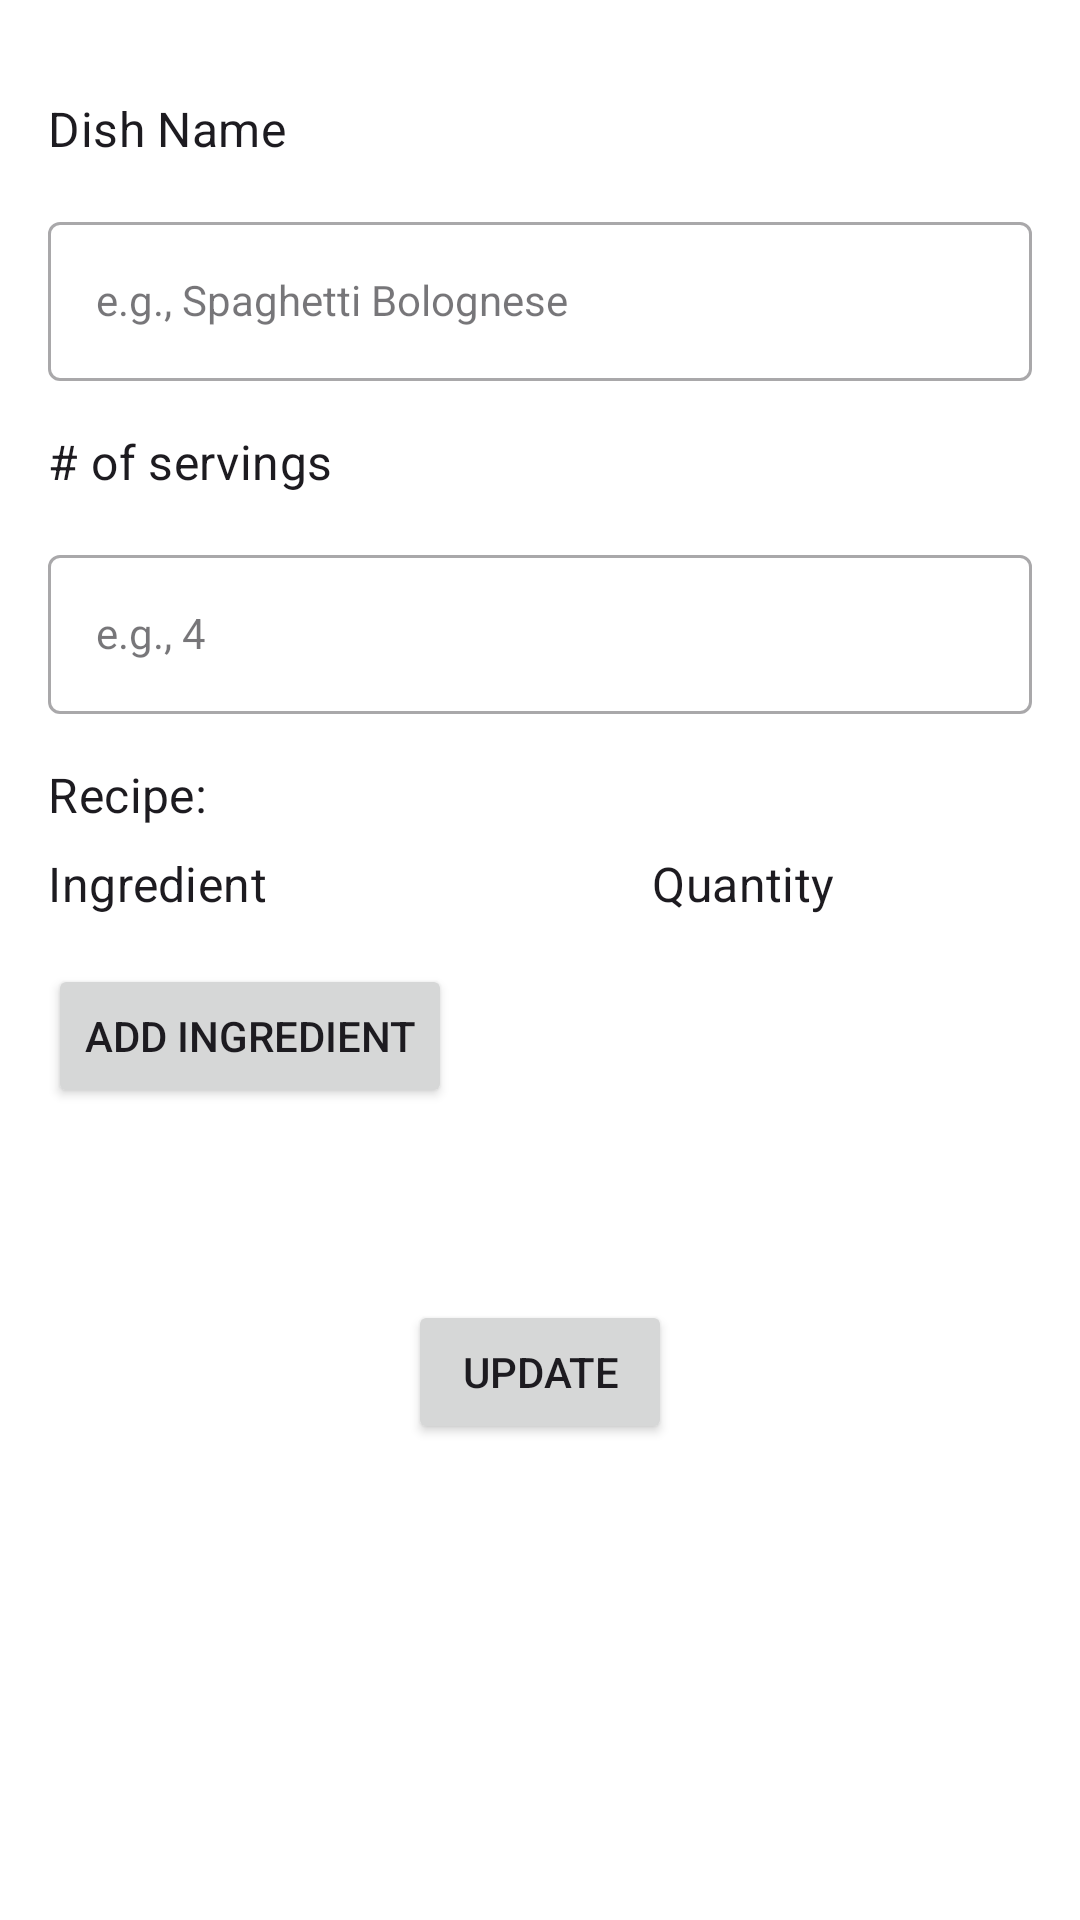

Write the Android layout XML for this screen, with the resource values it uses.
<!-- AndroidManifest.xml: application theme Theme.DishDetective_xml -->
<!-- res/layout/fragment_edit_recipe.xml -->
<?xml version="1.0" encoding="utf-8"?>
<ScrollView xmlns:android="http://schemas.android.com/apk/res/android"
    xmlns:app="http://schemas.android.com/apk/res-auto"
    xmlns:tools="http://schemas.android.com/tools"
    android:layout_width="match_parent"
    android:layout_height="match_parent">

    <androidx.constraintlayout.widget.ConstraintLayout
        android:layout_width="match_parent"
        android:layout_height="match_parent"
        android:padding="16dp"
        tools:context=".ui.recipe_analyzer.RecipeAnalyzerFragment">

        
        <TextView
            android:id="@+id/editDishNameTextView"
            android:layout_width="wrap_content"
            android:layout_height="wrap_content"
            android:text="Dish Name"
            android:textAppearance="?attr/textAppearanceSubtitle1"
            android:layout_marginTop="16dp"
            app:layout_constraintTop_toTopOf="parent"
            app:layout_constraintStart_toStartOf="parent" />

        <com.google.android.material.textfield.TextInputLayout
            android:id="@+id/editDishNameInputLayout"
            android:layout_width="0dp"
            android:layout_height="wrap_content"
            app:hintTextColor="@color/black"
            style="@style/LoginTextInputOuterFieldStyle"
            app:layout_constraintTop_toBottomOf="@id/editDishNameTextView"
            app:layout_constraintStart_toStartOf="parent"
            app:layout_constraintEnd_toEndOf="parent">

            <com.google.android.material.textfield.TextInputEditText
                android:id="@+id/editDishNameText"
                android:layout_width="match_parent"
                android:layout_height="wrap_content"
                android:hint="e.g., Spaghetti Bolognese"
                style="@style/LoginTextInputInnerFieldStyle" />
        </com.google.android.material.textfield.TextInputLayout>

        
        <TextView
            android:id="@+id/editServingsTextView"
            android:layout_width="wrap_content"
            android:layout_height="wrap_content"
            android:text="# of servings"
            android:textAppearance="?attr/textAppearanceSubtitle1"
            android:layout_marginTop="16dp"
            app:layout_constraintTop_toBottomOf="@id/editDishNameInputLayout"
            app:layout_constraintStart_toStartOf="parent" />

        <com.google.android.material.textfield.TextInputLayout
            android:id="@+id/editServingsInputLayout"
            android:layout_width="0dp"
            android:layout_height="wrap_content"
            app:hintTextColor="@color/black"
            style="@style/LoginTextInputOuterFieldStyle"
            app:layout_constraintTop_toBottomOf="@id/editServingsTextView"
            app:layout_constraintStart_toStartOf="parent"
            app:layout_constraintEnd_toEndOf="parent">

            <com.google.android.material.textfield.TextInputEditText
                android:id="@+id/editServingsText"
                android:layout_width="match_parent"
                android:layout_height="wrap_content"
                android:hint="e.g., 4"
                android:inputType="number"
                style="@style/LoginTextInputInnerFieldStyle" />
        </com.google.android.material.textfield.TextInputLayout>

        
        <TextView
            android:id="@+id/editRecipeTextView"
            android:layout_width="wrap_content"
            android:layout_height="wrap_content"
            android:text="Recipe:"
            android:textAppearance="?attr/textAppearanceSubtitle1"
            android:layout_marginTop="16dp"
            app:layout_constraintTop_toBottomOf="@id/editServingsInputLayout"
            app:layout_constraintStart_toStartOf="parent" />

        
        <androidx.constraintlayout.widget.ConstraintLayout
            android:id="@+id/editHeaderConstraintLayout"
            android:layout_width="0dp"
            android:layout_height="wrap_content"
            android:layout_marginTop="8dp"
            app:layout_constraintTop_toBottomOf="@id/editRecipeTextView"
            app:layout_constraintStart_toStartOf="parent"
            app:layout_constraintEnd_toEndOf="parent">

            <TextView
                android:id="@+id/editIngredientHeader"
                android:layout_width="0dp"
                android:layout_height="wrap_content"
                android:text="Ingredient"
                android:textAppearance="?attr/textAppearanceSubtitle1"
                app:layout_constraintStart_toStartOf="parent"
                app:layout_constraintTop_toTopOf="parent"
                app:layout_constraintBottom_toBottomOf="parent" />

            <TextView
                android:id="@+id/editQuantityHeader"
                android:layout_width="0dp"
                android:layout_height="wrap_content"
                android:layout_marginStart="128dp"
                android:text="Quantity"
                android:textAppearance="?attr/textAppearanceSubtitle1"
                app:layout_constraintBottom_toBottomOf="parent"
                app:layout_constraintStart_toEndOf="@id/editIngredientHeader"
                app:layout_constraintTop_toTopOf="parent"
                app:layout_constraintVertical_bias="0.0" />

        </androidx.constraintlayout.widget.ConstraintLayout>

        
        
        <LinearLayout
            android:id="@+id/addIngredientsContainer"
            android:layout_width="0dp"
            android:layout_height="wrap_content"
            android:orientation="vertical"
            app:layout_constraintTop_toBottomOf="@id/editHeaderConstraintLayout"
            app:layout_constraintStart_toStartOf="parent"
            app:layout_constraintEnd_toEndOf="parent" />

        
        <Button
            android:id="@+id/addIngredientButton"
            android:layout_width="wrap_content"
            android:layout_height="wrap_content"
            android:layout_marginTop="16dp"
            android:text="Add Ingredient"
            app:layout_constraintTop_toBottomOf="@id/addIngredientsContainer"
            app:layout_constraintStart_toStartOf="parent" />

        
        <Button
            android:id="@+id/checkNutritionButton"
            android:layout_width="wrap_content"
            android:layout_height="wrap_content"
            android:layout_marginTop="64dp"
            android:layout_marginBottom="16dp"
            android:text="Update"
            app:layout_constraintBottom_toBottomOf="parent"
            app:layout_constraintEnd_toEndOf="parent"
            app:layout_constraintStart_toStartOf="parent"
            app:layout_constraintTop_toBottomOf="@id/addIngredientButton"
            app:layout_constraintVertical_bias="1.0" />
    </androidx.constraintlayout.widget.ConstraintLayout>
</ScrollView>
<!-- resources referenced by this layout -->
<resources>
  <color name="black">#FF000000</color>
  <style name="LoginTextInputInnerFieldStyle" parent="Widget.MaterialComponents.TextInputLayout.OutlinedBox">
          <item name="android:layout_width">match_parent</item>
          <item name="android:layout_height">wrap_content</item>
          <item name="android:textColor">@color/green</item>
          <item name="android:textColorHint">@color/green</item>
          <item name="android:maxLines">1</item>
          <item name="android:textSize">14sp</item>
          <item name="android:singleLine">true</item>
  
      </style>
  <style name="LoginTextInputOuterFieldStyle" parent="Widget.MaterialComponents.TextInputLayout.OutlinedBox">
          <item name="android:layout_width">match_parent</item>
          <item name="android:layout_height">wrap_content</item>
          <item name="android:layout_marginTop">15dp</item>
          <item name="android:layout_marginBottom">15dp</item>
  
      </style>
  <style name="Theme.DishDetective_xml" parent="Base.Theme.DishDetective_xml" />
  <color name="green">#00a67c</color>
  <style name="Base.Theme.DishDetective_xml" parent="Theme.Material3.Light.NoActionBar">
          
          
          <item name="android:colorBackground">@android:color/white</item>
          <item name="colorSurface">@android:color/white</item>
      </style>
</resources>
